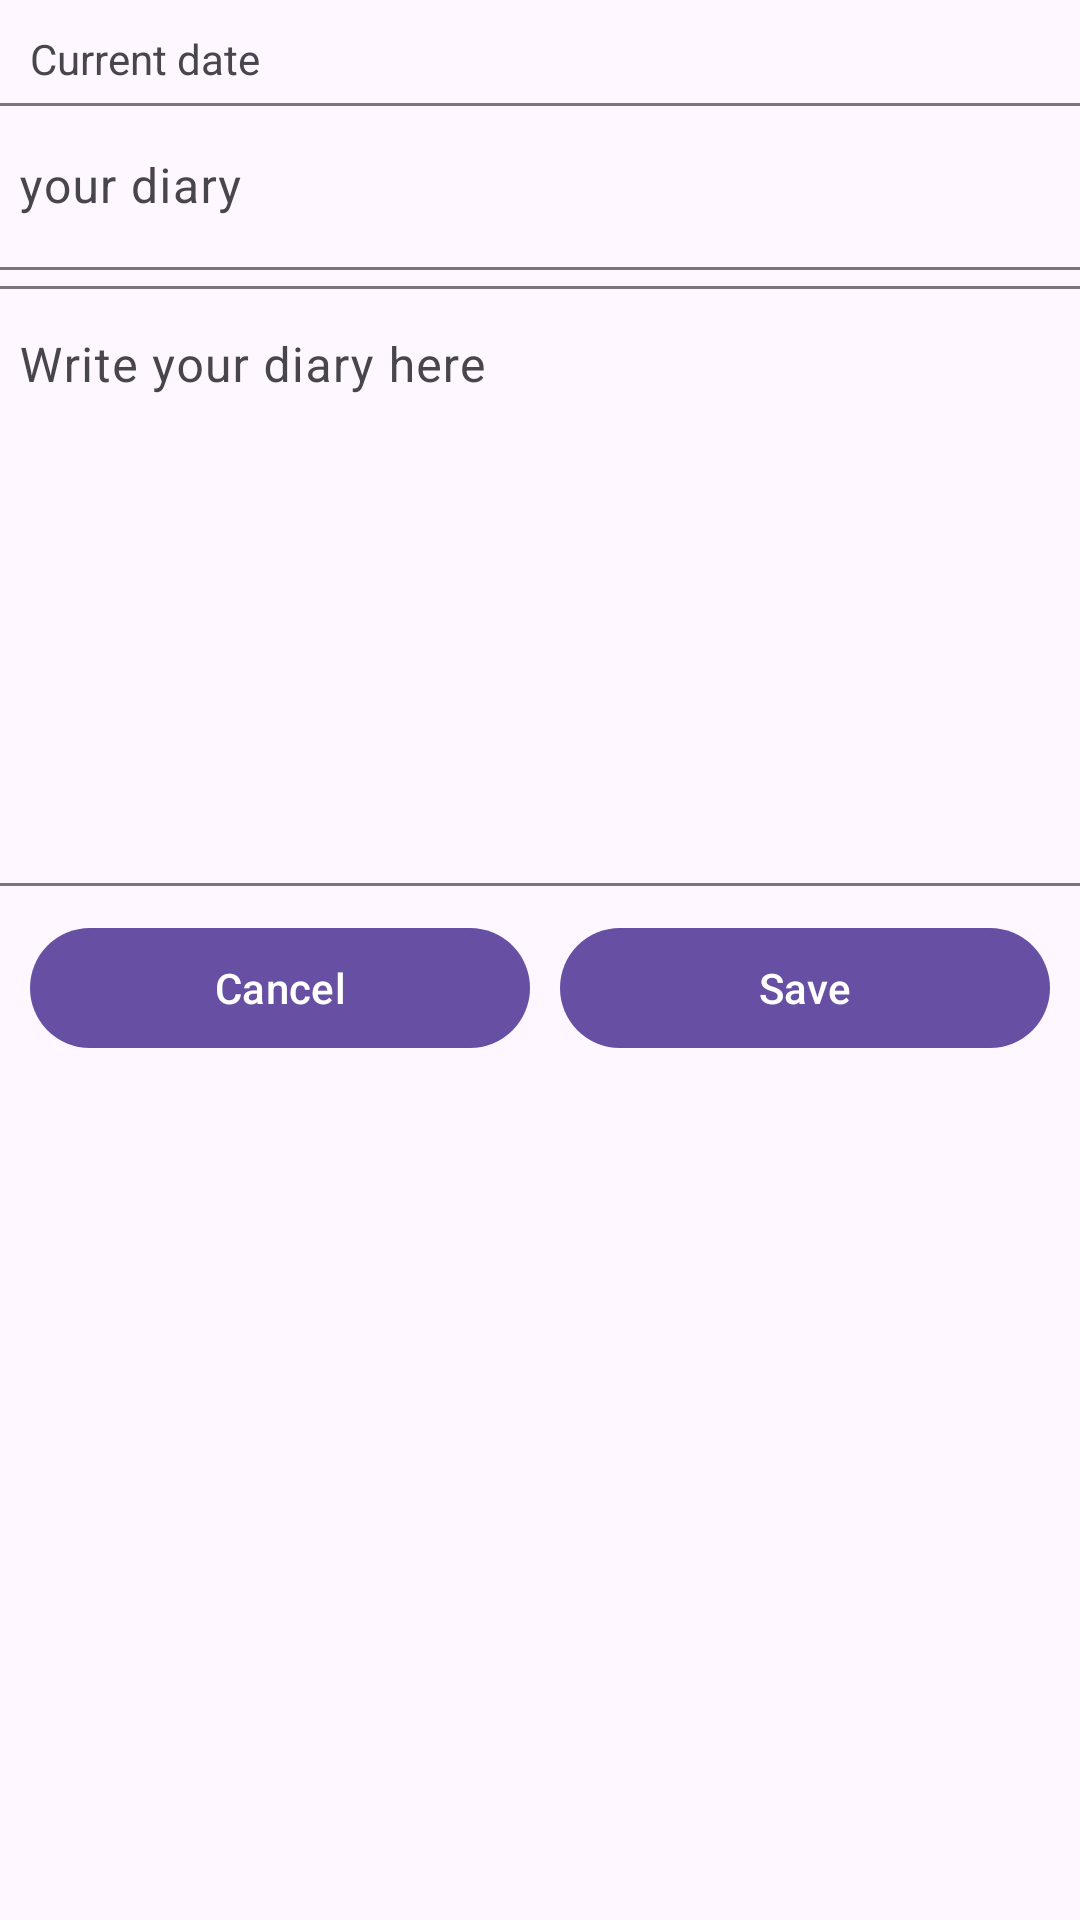

This screen was rendered from an Android layout file. Write that file and the resources it references.
<!-- AndroidManifest.xml: application theme Theme.MyApplication -->
<!-- res/layout/add_diary_dialog.xml -->
<?xml version="1.0" encoding="utf-8"?>
<androidx.constraintlayout.widget.ConstraintLayout xmlns:android="http://schemas.android.com/apk/res/android"
    android:layout_width="match_parent"
    xmlns:app="http://schemas.android.com/apk/res-auto"
    android:layout_margin="10dp"
    android:background="@drawable/border_item"
    android:layout_height="wrap_content">

        <TextView
            android:id="@+id/current_date_textview"
            app:layout_constraintStart_toStartOf="parent"
            app:layout_constraintTop_toTopOf="parent"
            android:layout_width="fill_parent"
            android:layout_height="wrap_content"
            android:text="@string/current_date"
            android:gravity="start"
            android:layout_marginTop="10dp"
            android:layout_marginStart="10dp"
            android:layout_marginEnd="10dp"
            >

        </TextView>
    <com.google.android.material.textfield.TextInputLayout
        android:layout_width="400dp"
        android:id="@+id/name_input_text"
        android:layout_height="wrap_content"
        app:layout_constraintEnd_toEndOf="parent"
        app:layout_constraintStart_toStartOf="parent"
        app:layout_constraintTop_toBottomOf="@id/current_date_textview">
        <com.google.android.material.textfield.TextInputEditText
            android:id="@+id/name_input_text_value"
            android:layout_width="match_parent"
            android:imeOptions="actionDone"
            android:hint="@string/diary_hint"
            android:layout_height="wrap_content"
            android:layout_marginTop="10dp"
            android:layout_marginStart="10dp"
            android:layout_marginEnd="10dp"
            />
    </com.google.android.material.textfield.TextInputLayout>

    <com.google.android.material.textfield.TextInputLayout
        android:layout_width="400dp"
        android:id="@+id/diary_date_textview"
        android:layout_height="wrap_content"
        app:layout_constraintStart_toStartOf="parent"
        app:layout_constraintEnd_toEndOf="parent"
        app:layout_constraintTop_toBottomOf="@id/name_input_text">
        <com.google.android.material.textfield.TextInputEditText
            android:id="@+id/diary_date_textview_value"
            android:layout_width="match_parent"
            android:layout_height="200dp"
            android:hint="@string/diary"
            android:gravity="top"
            android:layout_marginTop="10dp"
            android:layout_marginEnd="10dp"
            android:layout_marginStart="10dp">

        </com.google.android.material.textfield.TextInputEditText>
    </com.google.android.material.textfield.TextInputLayout>


        <LinearLayout
            android:layout_width="match_parent"
            android:layout_height="wrap_content"
            app:layout_constraintStart_toStartOf="parent"
            app:layout_constraintEnd_toEndOf="parent"
            app:layout_constraintTop_toBottomOf="@id/diary_date_textview"
            android:layout_margin="10dp"
            android:weightSum="2"
            android:gravity="fill_horizontal"
            android:orientation="horizontal">

            <Button
                android:id="@+id/cancel_button"
                android:layout_width="wrap_content"
                android:layout_marginBottom="10dp"
                android:layout_height="wrap_content"
                android:layout_weight="1"
                android:layout_marginEnd="5dp"
                android:text="@string/cancel" />

            <Button
                android:id="@+id/save_button"
                android:layout_width="wrap_content"
                android:layout_height="wrap_content"
                android:layout_marginBottom="10dp"
                android:layout_weight="1"
                android:layout_marginStart="5dp"
                android:text="@string/save" />

        </LinearLayout>




</androidx.constraintlayout.widget.ConstraintLayout>
<!-- resources referenced by this layout -->
<resources>
  <string name="cancel">Cancel</string>
  <string name="current_date">Current date</string>
  <string name="diary">Write your diary here</string>
  <string name="diary_hint">your diary</string>
  <string name="save">Save</string>
  <style name="Theme.MyApplication" parent="Base.Theme.MyApplication" />
  <style name="Base.Theme.MyApplication" parent="Theme.Material3.DayNight.NoActionBar">
          
          
      </style>
</resources>
